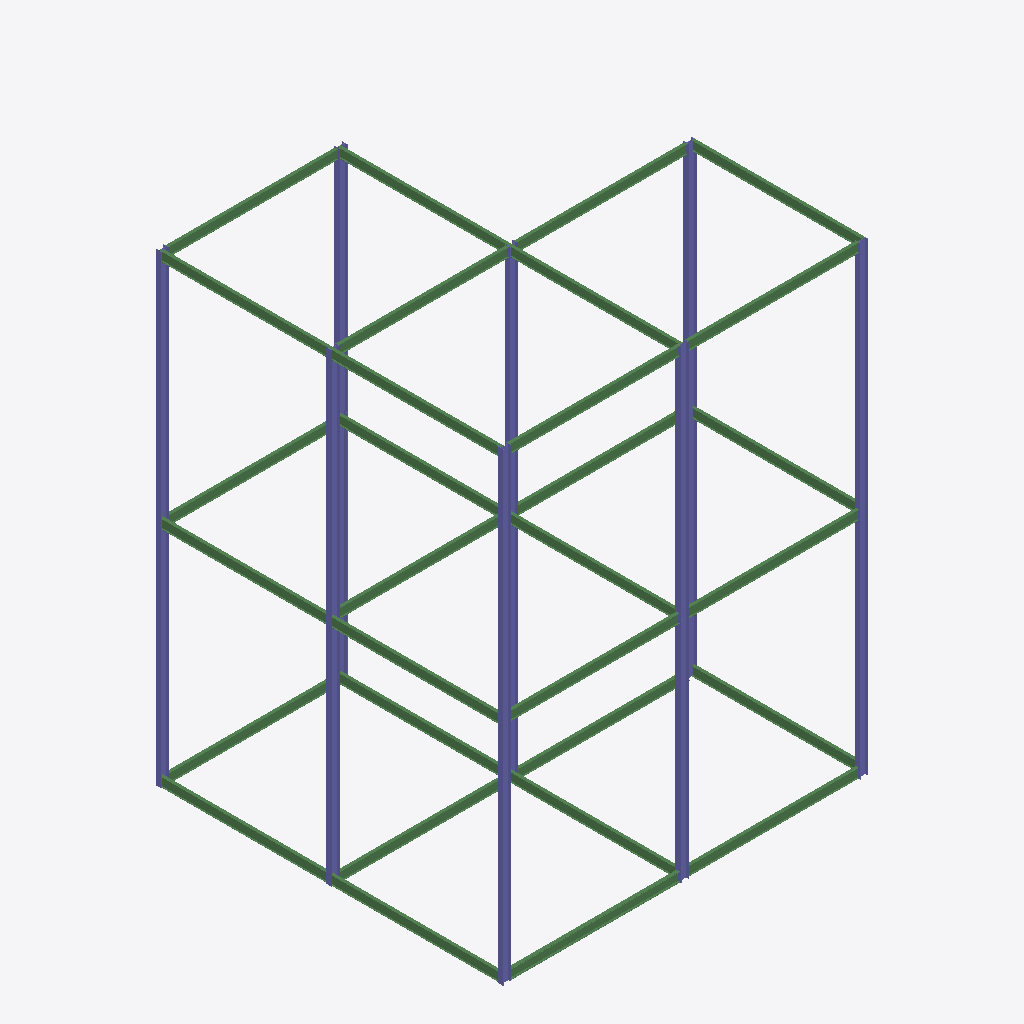
Isometric view of an IFC building model (IFC-SPF (STEP), schema IFC2X3, length unit millimetre), seen from the south-west, elements coloured by IFC class: 31 beams (green), 17 columns (violet).
Extent 16.2 m × 15.4 m × 20.6 m (x, y, z). Elements (48): 31 IfcBeam, 17 IfcColumn.

HEADER;
FILE_DESCRIPTION(('ViewDefinition [PresentationView]','Comment [Ironworkers Training Structure (1),SDS/2 Detailed model]'),'2;1');
FILE_NAME('s06-discussion-template.ifc','2026-11-06T09:00:44+08:00',('belmore'),('Douglas Steel Fabricating Corp.'),'IfcOpenShell 0.8.5-post1','Bonsai 0.8.5-post1','None');
FILE_SCHEMA(('IFC2X3'));
ENDSEC;
DATA;
#560010=IFCPROJECT('1Q9Qo$4$$CGgrMT8FGVIkr',#560005,'Ironworkers Training Structure (1),SDS/2 Detailed model',$,$,$,$,(#560011),#560060);
#560020=IFCSITE('03vPFa$BHMIvRaIkil4IwQ',#560005,'Site',$,$,#560022,$,$,.ELEMENT.,$,$,$,$,$);
#560023=IFCBUILDING('2YjXF3aE7AHfCBRKFY83z2',#560005,'Building',$,$,#560025,$,$,.ELEMENT.,$,$,$);
#560612=IFCCOLUMN('1EYPQrqMf4yBi07VQvY62F',#560626,'Column',$,$,#561471,#560625,$);
#560190=IFCCOLUMN('0GR_I73SL7y9AXIwxo4Oqk',#560204,'Column',$,$,#561441,#560203,$);
#560592=IFCCOLUMN('2PD5TPP_fABANOYQ2FyrmO',#560606,'Column',$,$,#561466,#560605,$);
#560155=IFCCOLUMN('03ftiEzlb3whVHTVGJR38n',#560169,'Column',$,$,#561036,#560168,$);
#560562=IFCCOLUMN('3widqfZC59DurTfC2cFIdd',#560576,'Column',$,$,#561456,#560575,$);
#560102=IFCCOLUMN('2tajg5JlzEJg8U1HoBvG5a',#560101,'Column',$,$,#561436,#560112,$);
#560667=IFCCOLUMN('2Ep3XZOhf88eqsTv_BmFP2',#560681,'Column',$,$,#561486,#560680,$);
#560387=IFCCOLUMN('0HBF7621XAuwcq3CkUeQNZ',#560401,'Column',$,$,#561446,#560400,$);
#560577=IFCCOLUMN('2tejMFqgzDbO1T97kxHmni',#560591,'Column',$,$,#561461,#560590,$);
#561037=IFCCOLUMN('22WqG4cRD6Qwf1z5gLWlPP',#561051,'Column',$,$,#561521,#561050,$);
#560682=IFCCOLUMN('2C8dnEf3j1dQ3SLR8jPjMg',#560696,'Column',$,$,#561491,#560695,$);
#560632=IFCCOLUMN('3Y9KGjkJr5$wS8uDnwS$r_',#560646,'Column',$,$,#561476,#560645,$);
#560652=IFCCOLUMN('3dyQAKWeX0bv2kM1OwDZ3Y',#560666,'Column',$,$,#561481,#560665,$);
#560877=IFCBEAM('22XOnTdhn25PjH0Mu2SbcB',#560891,'Beam',$,$,#561496,#560890,$);
#560487=IFCBEAM('03l0SDpLPB1fQJJ4C$bExK',#560501,'Beam',$,$,#561151,#560500,$);
#560722=IFCBEAM('0UxDscqijBV8bslwFFGLjP',#560736,'Beam',$,$,#561191,#560735,$);
#560937=IFCBEAM('3Znb_9CrD0zw3WaZMHFqBt',#560951,'Beam',$,$,#561516,#560950,$);
#560892=IFCBEAM('3IfssOuar9pPUYISywD9B8',#560906,'Beam',$,$,#561501,#560905,$);
#560922=IFCBEAM('2wP5fBnnTAcx3hXLjECZhk',#560936,'Beam',$,$,#561511,#560935,$);
#560907=IFCBEAM('0A5H5Cv2P6rw4rdckO4VME',#560921,'Beam',$,$,#561506,#560920,$);
#561397=IFCBEAM('3YXoPlk591EgCi0yFddQNX',#561411,'Beam',$,$,#561566,#561410,$);
#560792=IFCBEAM('3pWbFblyn1O9IGGcF4D3oN',#560806,'Beam',$,$,#561211,#560805,$);
#561417=IFCBEAM('34VpeEdo5E4PfYH1bAh_Dn',#561431,'Beam',$,$,#561571,#561430,$);
#561227=IFCBEAM('3wN0lOEwH1XwkCTdBH3ICe',#561241,'Beam',$,$,#561396,#561240,$);
#561337=IFCBEAM('1LTT8nmv1D7g0u6xfkDoNM',#561351,'Beam',$,$,#561551,#561350,$);
#560292=IFCBEAM('1oiyyTvpnCmRvr4aLT90Y8',#560306,'Beam',$,$,#561016,#560305,$);
#561377=IFCBEAM('3JdNbKXGj57vjuSBWKXqpD',#561391,'Beam',$,$,#561561,#561390,$);
#561357=IFCBEAM('21KZay7ejFx91wyIY4LF9w',#561371,'Beam',$,$,#561556,#561370,$);
#561017=IFCBEAM('2WFSJd6eP2ohT8WiZ_ATan',#561031,'Beam',$,$,#561091,#561030,$);
#561277=IFCBEAM('0w5_t6zDb7sBQ4tRdnkzbb',#561291,'Beam',$,$,#561416,#561290,$);
#561262=IFCBEAM('0FSnrqTRjC5gtc4_KLQfQv',#561276,'Beam',$,$,#561376,#561275,$);
#561072=IFCBEAM('39ilZc7vXF$BDJaRjLdg12',#561086,'Beam',$,$,#561111,#561085,$);
#561297=IFCBEAM('2lPbrZ5JH46w7A2bPxMm$_',#561311,'Beam',$,$,#561336,#561310,$);
#561112=IFCBEAM('1Z4_Frs714COcy$GT1jc1g',#561126,'Beam',$,$,#561296,#561125,$);
#561212=IFCBEAM('3wd$1W4wrBgODOtqyF2Sct',#561226,'Beam',$,$,#561541,#561225,$);
#561092=IFCBEAM('3QugIGarT8ZxjaWT6wzw8u',#561106,'Beam',$,$,#561246,#561105,$);
#561247=IFCBEAM('0rfmgHuQX0N8bilJaRAagB',#561261,'Beam',$,$,#561356,#561260,$);
#561132=IFCBEAM('1Gwo$0rNLB_BHZLUD9JLSq',#561146,'Beam',$,$,#561171,#561145,$);
#561192=IFCBEAM('0ojHIILx14nwP56iGU3V3D',#561206,'Beam',$,$,#561536,#561205,$);
#561317=IFCBEAM('2Llb0oDhr6Dxe3973Ii7an',#561331,'Beam',$,$,#561546,#561330,$);
#561172=IFCBEAM('06MgPH3cz1ZeLheUj_4ng1',#561186,'Beam',$,$,#561316,#561185,$);
#561152=IFCBEAM('0IoQDeQH59zec5eU8RZpM6',#561166,'Beam',$,$,#561531,#561165,$);
#561057=IFCCOLUMN('20G5rnVR1Fd8PwhODVY8qG',#561071,'Column',$,$,#561526,#561070,$);
#560402=IFCCOLUMN('0sdFC8l_X8AhD6XuzxAqnV',#560416,'Column',$,$,#561451,#560415,$);
#560225=IFCCOLUMN('3nt9sURdrAuADOdzxKNIo3',#560239,'Column',$,$,#561056,#560238,$);
#560256=IFCBEAM('08N7kNK6X3MR1pnBNxNY2E',#560255,'Beam',$,$,#561131,#560266,$);
#560277=IFCBEAM('3hxcwfVXT0kOpsmpngxRpw',#560291,'Beam',$,$,#560278,#560290,$);
#560437=IFCCOLUMN('0V973afhj9d8HTkUKI23vR',#560451,'Column',$,$,#560438,#560450,$);
ENDSEC;
